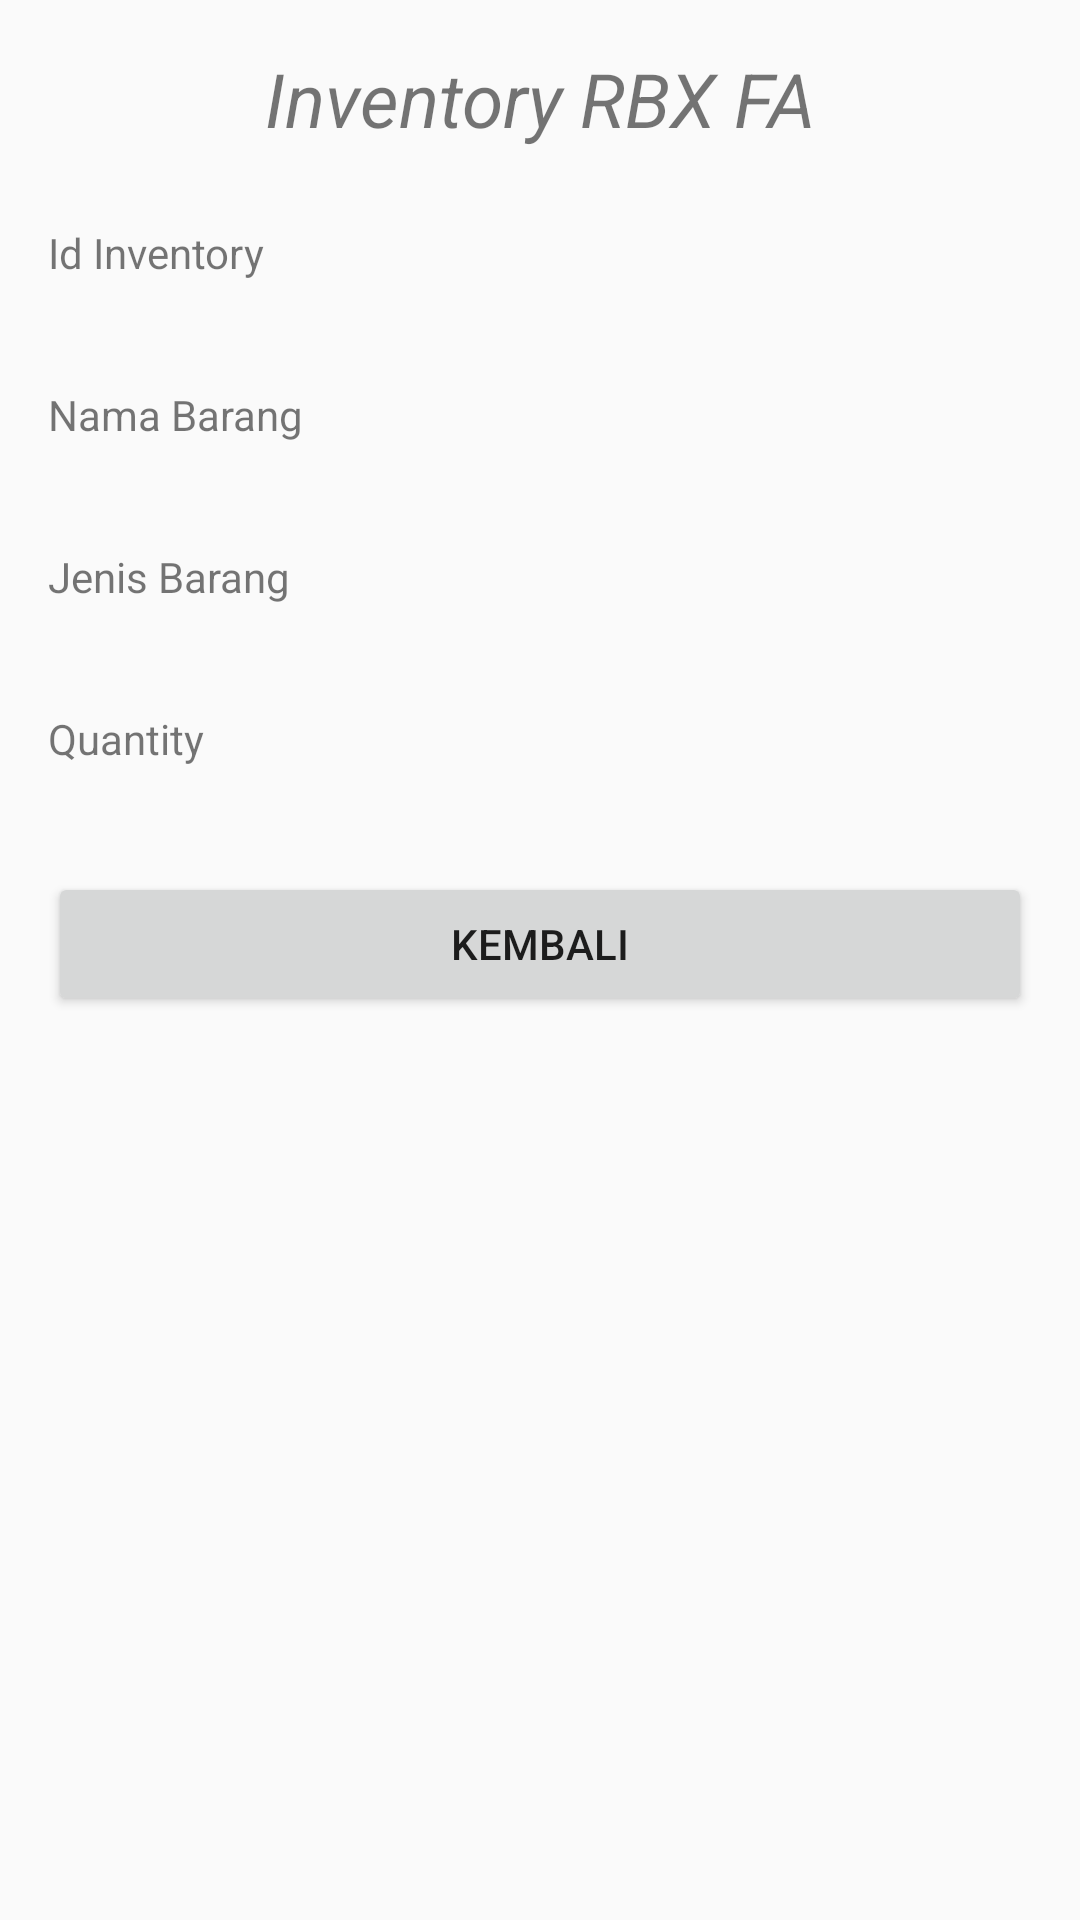

Write the Android layout XML for this screen, with the resource values it uses.
<!-- AndroidManifest.xml: application theme AppTheme -->
<!-- res/layout/activity_detail_inventory.xml -->
<?xml version="1.0" encoding="utf-8"?>
<ScrollView xmlns:android="http://schemas.android.com/apk/res/android"
    xmlns:app="http://schemas.android.com/apk/res-auto"
    xmlns:tools="http://schemas.android.com/tools"
    android:layout_width="match_parent"
    android:layout_height="match_parent"
    android:orientation="vertical"
    android:paddingBottom="@dimen/margin_x"
    android:paddingTop="@dimen/margin_x"
    android:paddingRight="@dimen/margin_y"
    android:paddingLeft="@dimen/margin_y"
    tools:context=".DetailInventory">

    <LinearLayout
        android:layout_width="match_parent"
        android:layout_height="wrap_content"
        android:orientation="vertical">

        <TextView
            android:layout_width="match_parent"
            android:layout_height="wrap_content"
            android:gravity="center"
            android:text="Inventory RBX FA"
            android:textSize="25sp"
            android:textStyle="italic"
            />

        <TextView
            android:layout_width="match_parent"
            android:layout_height="wrap_content"
            android:layout_marginTop="25dp"
            android:text="Id Inventory"/>

        <TextView
            android:id="@+id/tvIdInventory"
            android:layout_width="match_parent"
            android:layout_height="wrap_content" />

        <TextView
            android:layout_width="match_parent"
            android:layout_height="wrap_content"
            android:layout_marginTop="16dp"
            android:text="Nama Barang"/>

        <TextView
            android:id="@+id/tvNamaBarang"
            android:layout_width="match_parent"
            android:layout_height="wrap_content" />

        <TextView
            android:layout_width="match_parent"
            android:layout_height="wrap_content"
            android:layout_marginTop="16dp"
            android:text="Jenis Barang"/>

        <TextView
            android:id="@+id/tvJenisBarang"
            android:layout_width="match_parent"
            android:layout_height="wrap_content" />

        <TextView
            android:layout_width="match_parent"
            android:layout_height="wrap_content"
            android:layout_marginTop="16dp"
            android:text="Quantity"/>

        <TextView
            android:id="@+id/tvQty"
            android:layout_width="match_parent"
            android:layout_height="wrap_content" />


        <Button
            android:id="@+id/btnBackDetailInventory"
            android:layout_marginTop="@dimen/margin_y"
            android:layout_width="match_parent"
            android:layout_height="wrap_content"
            android:text="Kembali" />

    </LinearLayout>
</ScrollView>
<!-- resources referenced by this layout -->
<resources>
  <dimen name="margin_x">16dp</dimen>
  <dimen name="margin_y">16dp</dimen>
  <style name="AppTheme" parent="Theme.AppCompat.Light.DarkActionBar">
          
          <item name="colorPrimary">@color/primaryColor</item>
          <item name="colorPrimaryDark">@color/primaryDarkColor</item>
          <item name="colorAccent">@color/secondaryColor</item>
      </style>
  <color name="primaryColor">#303f9f</color>
  <color name="primaryDarkColor">#001970</color>
  <color name="secondaryColor">#546e7a</color>
</resources>
